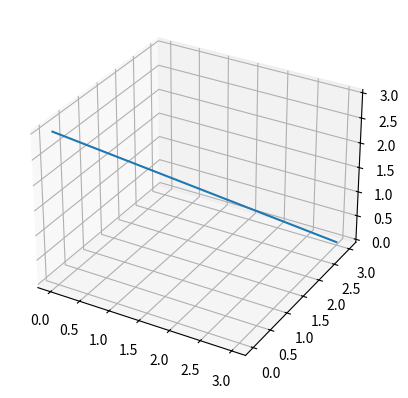

The script that saved this image:
import matplotlib.pyplot as plt
from mpl_toolkits.mplot3d import Axes3D
import numpy as np
import matplotlib as mpl


fig = plt.figure()
ax = fig.add_subplot(111, projection='3d')
z = [0,1,2,3]
y = [3,2,1,0]
x = [3,2,1,0]
ax.plot(x,y,z)

plt.show()
